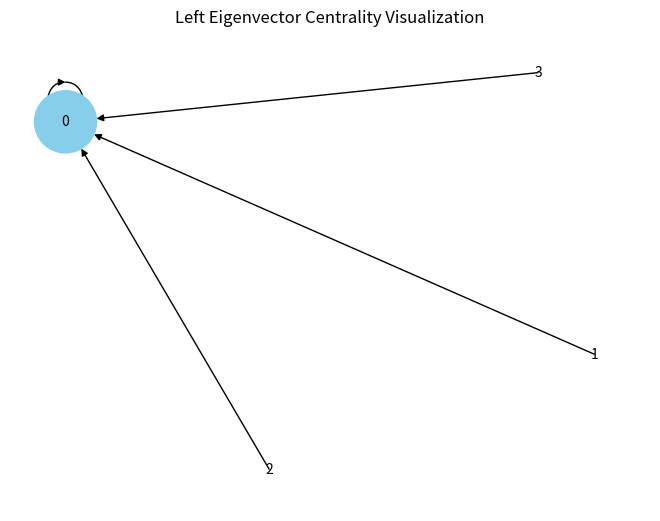

Write the Python code that produced this figure. (Note: this script raises an exception after producing the figure.)
import numpy as np
import networkx as nx
import matplotlib.pyplot as plt

# Define the adjacency matrix
adjacency_matrix = np.array([
    [1, 0, 0, 0],
    [1, 0, 0, 0],
    [1, 0, 0, 0],
    [1, 0, 0, 0]
])

# Create a directed graph from the adjacency matrix
G = nx.DiGraph(adjacency_matrix)

# Calculate left eigenvector centrality
eigenvector_centrality = nx.eigenvector_centrality(G, max_iter=1000)

# Visualize the graph with node sizes proportional to eigenvector centrality
node_sizes = [2000 * eigenvector_centrality[node] for node in G.nodes()]
pos = nx.spring_layout(G)
nx.draw(G, pos, with_labels=True, node_size=node_sizes, node_color='skyblue', font_size=10, font_color='black')

# Save the visualization to the "images" folder
plt.title("Left Eigenvector Centrality Visualization")
plt.savefig("images/left_eigenvector_centrality.png")
plt.show()

# Print eigenvector centrality values (rounded to the nearest integer)
for node, centrality in eigenvector_centrality.items():
    print(f"Node {node}: {round(centrality)}")
